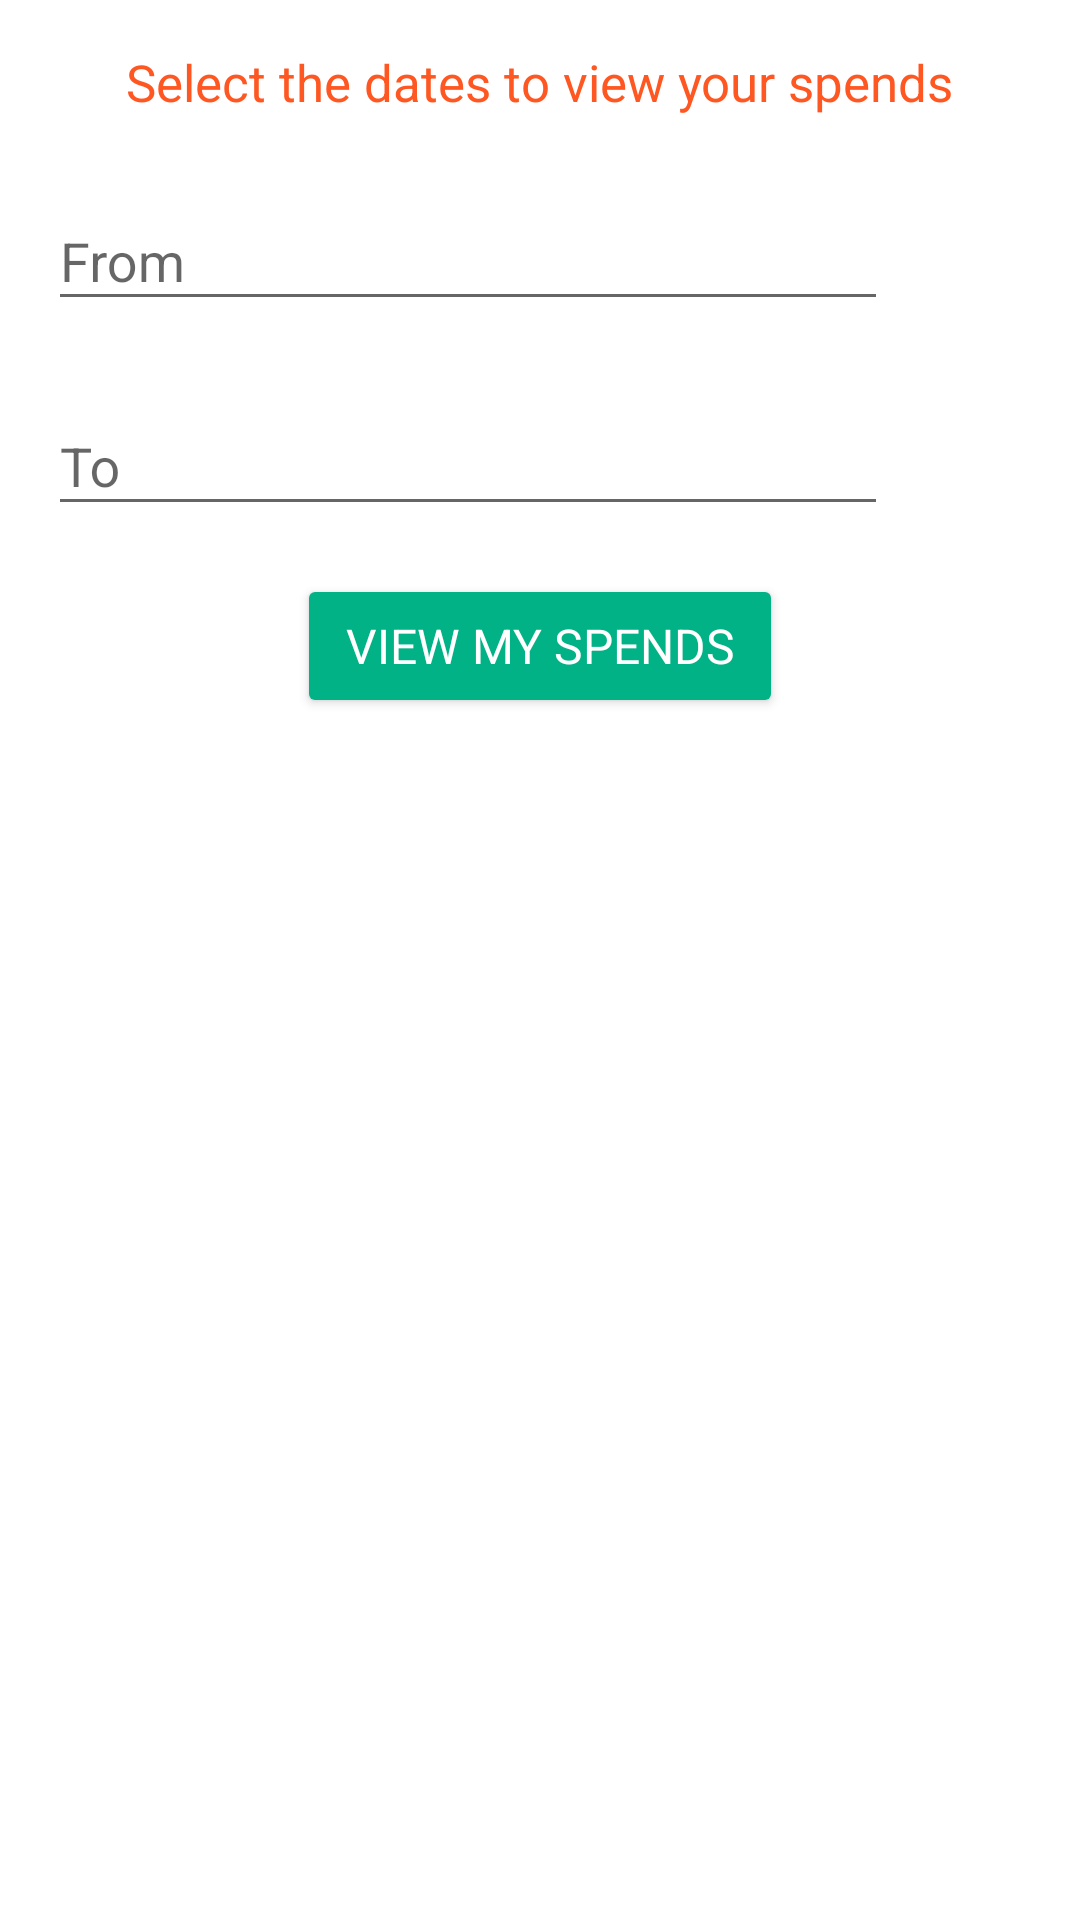

Write the Android layout XML for this screen, with the resource values it uses.
<!-- AndroidManifest.xml: application theme AppTheme -->
<!-- res/layout/fragment_date_picker.xml -->
<FrameLayout xmlns:android="http://schemas.android.com/apk/res/android"
    android:layout_width="match_parent"
    android:layout_height="wrap_content"
    xmlns:app="http://schemas.android.com/apk/res-auto"
    android:focusableInTouchMode="true"
    android:focusable="true"
    android:background="@android:color/white">

    <RelativeLayout
        android:layout_width="match_parent"
        android:layout_height="wrap_content"
        android:layout_marginStart="16dp"
        android:layout_marginEnd="16dp">

        <TextView
            android:id="@+id/fdp_ctextview_header"
            android:layout_width="wrap_content"
            android:layout_height="wrap_content"
            android:text="Select the dates to view your spends"
            android:layout_marginTop="16dp"
            android:layout_centerHorizontal="true"
            android:textSize="17sp"
            android:textColor="@color/colorPrimary"
            app:fontFamily="@font/source_sans_pro" />

        <android.support.design.widget.TextInputLayout
            android:id="@+id/fdp_til_from_date"
            android:layout_width="match_parent"
            android:layout_height="wrap_content"
            android:layout_marginTop="16dp"
            android:layout_below="@+id/fdp_ctextview_header"
            android:layout_toStartOf="@+id/fdp_imageview_from_date"
            android:layout_marginEnd="12dp">

            <android.support.design.widget.TextInputEditText
                android:id="@+id/fdp_tiet_from_date"
                android:layout_width="match_parent"
                android:layout_height="wrap_content"
                android:maxLines="1"
                android:hint="From"
                android:textColor="@color/primary_text"
                android:inputType="none"
                app:fontFamily="@font/source_sans_pro"/>
        </android.support.design.widget.TextInputLayout>

        <ImageView
            android:id="@+id/fdp_imageview_from_date"
            android:layout_width="wrap_content"
            android:layout_height="wrap_content"
            android:src="@drawable/ic_date_range_30dp"
            android:layout_below="@+id/fdp_ctextview_header"
            android:layout_alignParentEnd="true"
            android:layout_marginTop="30dp"
            android:padding="6dp" />

        <android.support.design.widget.TextInputLayout
            android:id="@+id/fdp_til_to_date"
            android:layout_width="match_parent"
            android:layout_height="wrap_content"
            android:layout_marginTop="16dp"
            android:layout_below="@+id/fdp_til_from_date"
            android:layout_toStartOf="@+id/fdp_imageview_to_date"
            android:layout_marginEnd="12dp">

            <android.support.design.widget.TextInputEditText
                android:id="@+id/fdp_tiet_to_date"
                android:layout_width="match_parent"
                android:layout_height="wrap_content"
                android:maxLines="1"
                android:hint="To"
                android:textColor="@color/primary_text"
                android:inputType="none"
                app:fontFamily="@font/source_sans_pro"/>
        </android.support.design.widget.TextInputLayout>

        <ImageView
            android:id="@+id/fdp_imageview_to_date"
            android:layout_width="wrap_content"
            android:layout_height="wrap_content"
            android:src="@drawable/ic_date_range_30dp"
            android:layout_below="@+id/fdp_til_from_date"
            android:layout_alignParentEnd="true"
            android:layout_marginTop="30dp"
            android:padding="6dp" />

        <android.support.v7.widget.AppCompatButton
            android:id="@+id/fdp_abutton_view_spends"
            android:layout_width="wrap_content"
            android:layout_height="wrap_content"
            android:layout_below="@+id/fdp_til_to_date"
            android:layout_centerHorizontal="true"
            android:layout_marginTop="16dp"
            android:text="View My Spends"
            android:textAllCaps="true"
            android:textColor="@android:color/white"
            android:paddingStart="16dp"
            android:paddingEnd="16dp"
            android:textSize="16sp"
            android:layout_marginBottom="16dp"
            app:fontFamily="@font/source_sans_pro"/>
    </RelativeLayout>
</FrameLayout>
<!-- resources referenced by this layout -->
<resources>
  <color name="colorPrimary">#FF5722</color>
  <color name="primary_text">#BC000000</color>
  <!-- drawable ic_date_range_30dp (drawable) -->
  <vector android:autoMirrored="true"
      android:width="24dp"
      android:height="24dp"
      android:viewportHeight="24.0"
      android:viewportWidth="24.0"
      xmlns:android="http://schemas.android.com/apk/res/android">
      <path
          android:fillColor="@color/light_colorAccent"
          android:pathData="M9,11L7,11v2h2v-2zM13,11h-2v2h2v-2zM17,11h-2v2h2v-2zM19,4h-1L18,2h-2v2L8,4L8,2L6,2v2L5,4c-1.11,0 -1.99,0.9 -1.99,2L3,20c0,1.1 0.89,2 2,2h14c1.1,0 2,-0.9 2,-2L21,6c0,-1.1 -0.9,-2 -2,-2zM19,20L5,20L5,9h14v11z" />
  </vector>
  <style name="AppTheme" parent="Theme.AppCompat.Light.NoActionBar">
          
          <item name="colorPrimary">@color/colorPrimary</item>
          <item name="colorPrimaryDark">@color/colorPrimaryDark</item>
          <item name="colorAccent">@color/colorAccent</item>
  
          <item name="android:actionOverflowButtonStyle">@style/ActionButtonOverflow</item>
          
          <item name="actionOverflowButtonStyle">@style/ActionButtonOverflow</item>
  
          <item name="android:colorButtonNormal">@color/colorAccent</item>
          <item name="colorButtonNormal">@color/colorAccent</item>
          
          <item name="android:windowAnimationStyle">@style/CustomTransition</item>
      </style>
  <color name="colorPrimaryDark">#E64A19</color>
  <color name="colorAccent">#00B286</color>
  <style name="ActionButtonOverflow" parent="@style/Widget.AppCompat.ActionButton.Overflow">
          <item name="android:src">@drawable/ic_more_vert_white_24dp</item>
      </style>
  <style name="CustomTransition" parent="@android:style/Animation.Activity">
          
  
          
          
  
          
          
  
          <item name="android:activityOpenEnterAnimation">@anim/slide_from_right</item>
          <item name="android:activityOpenExitAnimation">@anim/slide_out_left</item>
          <item name="android:activityCloseExitAnimation">@anim/slide_out_right</item>
          <item name="android:activityCloseEnterAnimation">@anim/slide_from_left</item>
  
          
  
      </style>
</resources>
